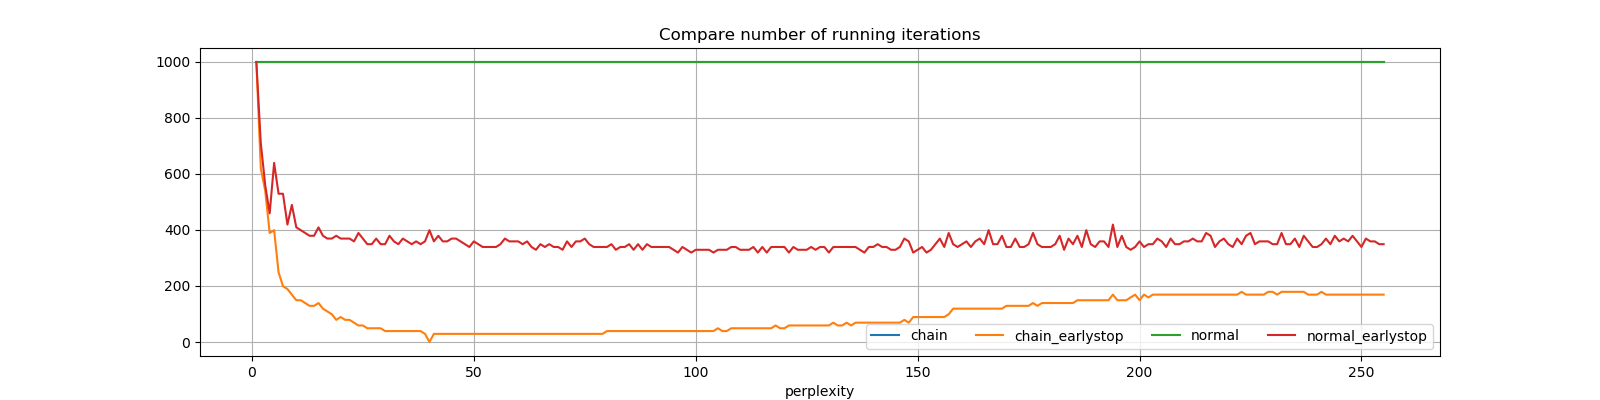

The table this chart was drawn from, first rows:
perplexity, chain, chain_earlystop, normal, normal_earlystop
1, 999, 999, 999, 999
2, 999, 619, 999, 709
3, 999, 539, 999, 559
4, 999, 389, 999, 459
5, 999, 399, 999, 639
6, 999, 249, 999, 529
7, 999, 199, 999, 529
8, 999, 189, 999, 419
9, 999, 169, 999, 489
10, 999, 149, 999, 409
11, 999, 149, 999, 399
12, 999, 139, 999, 389
13, 999, 129, 999, 379
14, 999, 129, 999, 379
15, 999, 139, 999, 409
16, 999, 119, 999, 379
17, 999, 109, 999, 369
18, 999, 99, 999, 369
19, 999, 79, 999, 379
20, 999, 89, 999, 369
21, 999, 79, 999, 369
22, 999, 79, 999, 369
23, 999, 69, 999, 359
24, 999, 59, 999, 389
25, 999, 59, 999, 369
26, 999, 49, 999, 349
27, 999, 49, 999, 349
28, 999, 49, 999, 369
29, 999, 49, 999, 349
30, 999, 39, 999, 349
31, 999, 39, 999, 379
32, 999, 39, 999, 359
33, 999, 39, 999, 349
34, 999, 39, 999, 369
35, 999, 39, 999, 359
36, 999, 39, 999, 349
37, 999, 39, 999, 359
38, 999, 39, 999, 349
39, 999, 29, 999, 359
40, 999, 0.0, 999, 399
41, 999, 29, 999, 359
42, 999, 29, 999, 379
43, 999, 29, 999, 359
44, 999, 29, 999, 359
45, 999, 29, 999, 369
46, 999, 29, 999, 369
47, 999, 29, 999, 359
48, 999, 29, 999, 349
49, 999, 29, 999, 339
50, 999, 29, 999, 359
51, 999, 29, 999, 349
52, 999, 29, 999, 339
53, 999, 29, 999, 339
54, 999, 29, 999, 339
55, 999, 29, 999, 339
56, 999, 29, 999, 349
57, 999, 29, 999, 369
58, 999, 29, 999, 359
59, 999, 29, 999, 359
60, 999, 29, 999, 359
... 195 more rows
